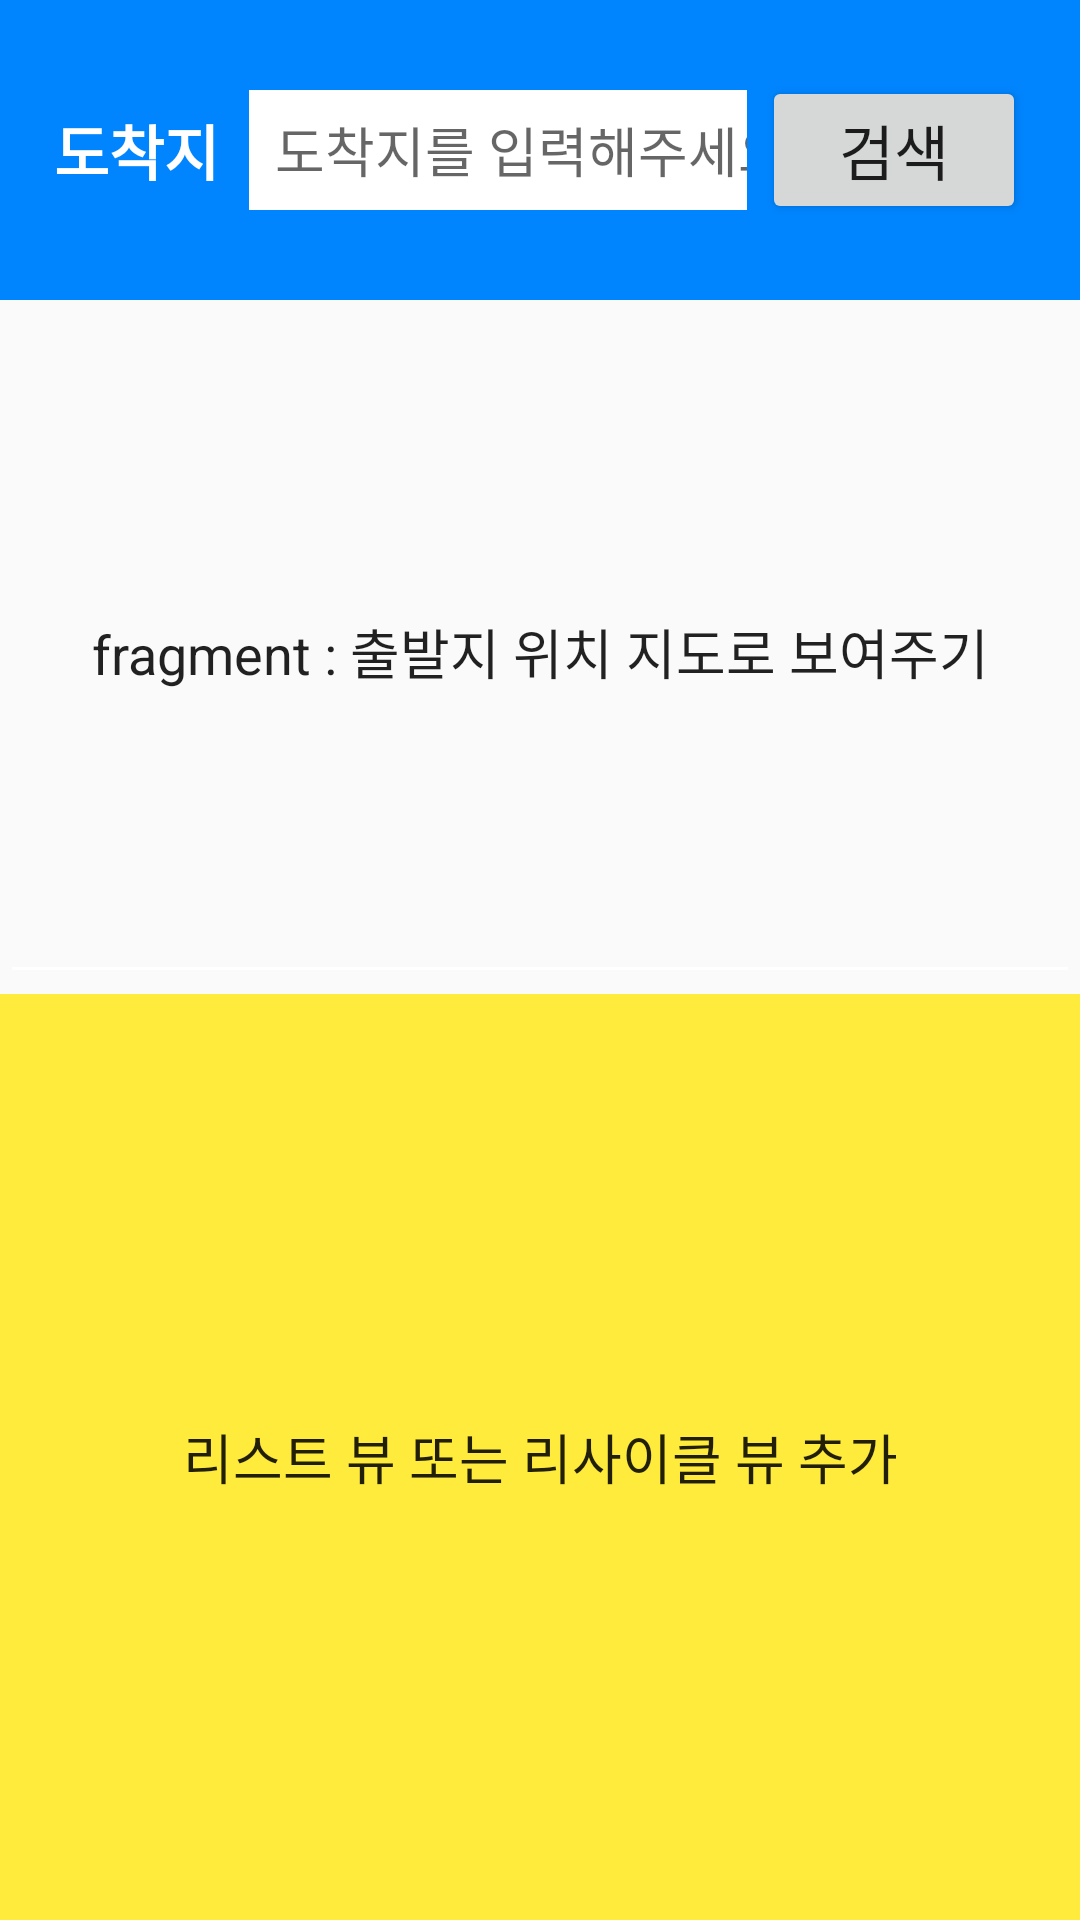

Layout XML and referenced resources for this Android screen:
<!-- AndroidManifest.xml: application theme Theme.HelpYou -->
<!-- res/layout/activity_search2.xml -->
<?xml version="1.0" encoding="utf-8"?>
<LinearLayout xmlns:android="http://schemas.android.com/apk/res/android"
    xmlns:app="http://schemas.android.com/apk/res-auto"
    xmlns:tools="http://schemas.android.com/tools"
    android:layout_width="match_parent"
    android:layout_height="match_parent"
    android:orientation="vertical">

    <LinearLayout
        android:layout_width="match_parent"
        android:layout_height="100dp"
        android:background="@color/BlueMain">

        <LinearLayout
            android:layout_width="match_parent"
            android:layout_height="match_parent"
            android:elevation="10dp"
            android:gravity="center"
            android:orientation="horizontal"
            android:padding="18dp">

            <TextView
                android:id="@+id/textView1"
                android:layout_width="wrap_content"
                android:layout_height="50dp"
                android:layout_marginRight="5dp"
                android:text="도착지"
                android:textAlignment="center"
                android:gravity="center"
                android:textColor="@color/white"
                android:textSize="20dp"
                android:textStyle="bold" />

            <EditText
                android:id="@+id/addressSearchEditText3"
                android:duplicateParentState="false"
                android:layout_width="wrap_content"
                android:layout_height="40dp"
                android:layout_marginLeft="5dp"
                android:layout_marginRight="5dp"
                android:layout_weight="1"
                android:background="@color/white"
                android:ems="15"
                android:hint="  도착지를 입력해주세요."
                android:inputType="textPersonName" />

            <Button
                android:layout_width="wrap_content"
                android:layout_height="wrap_content"
                android:text="검색"
                android:textSize="20dp" />
        </LinearLayout>
    </LinearLayout>
    <LinearLayout
        android:layout_width="match_parent"
        android:layout_height="match_parent"
        android:orientation="vertical">
        <LinearLayout
            android:layout_width="match_parent"
            android:layout_height="0dp"
            android:layout_weight="1.5">

            <EditText
                android:layout_width="match_parent"
                android:layout_height="match_parent"
                android:text="fragment : 출발지 위치 지도로 보여주기"
                android:textAlignment="center"/>

            
            
            
            
            
            
        </LinearLayout>
        <LinearLayout
            android:layout_width="match_parent"
            android:layout_height="0dp"
            android:layout_weight="2">
            <EditText
                android:layout_width="match_parent"
                android:layout_height="match_parent"
                android:text="리스트 뷰 또는 리사이클 뷰 추가"
                android:background="@color/yellow"
                android:textAlignment="center"/>
        </LinearLayout>
    </LinearLayout>




</LinearLayout>
<!-- resources referenced by this layout -->
<resources>
  <color name="BlueMain">#0085FF</color>
  <color name="white">#FFFFFFFF</color>
  <color name="yellow">#FFEB3B</color>
  <style name="Theme.HelpYou" parent="Theme.AppCompat.Light.NoActionBar">
          
          <item name="colorPrimary">@color/colorPrimary</item>
          <item name="colorPrimaryDark">@color/colorPrimaryDark</item>
          <item name="colorAccent">@color/colorAccent</item>
          <item name="colorControlNormal">#ffffff</item>
  
          
          <item name="windowActionBar">false</item>
          <item name="windowNoTitle">true</item>
  
          
          <item name="android:statusBarColor" tools:targetApi="lollipop">#3a7aff</item>
          
          <item name="android:windowLightStatusBar" tools:targetApi="m">false</item>
  
      </style>
  <color name="colorPrimary">#008577</color>
  <color name="colorPrimaryDark">#00574B</color>
  <color name="colorAccent">#3a7aff</color>
</resources>
